Labelled photos from "data", an image-classification folder in tanverhassantanver/Automated-Identification-of-Medicinal-Plants-Through-Image-Processing-and-Transfer-Learning. The possible labels are: Aristolochia indica, Centella asiatica, giant calotrope, green chiretta, Terminalia bellirica.

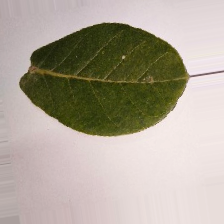
Label: giant calotrope

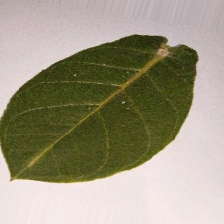
Label: giant calotrope

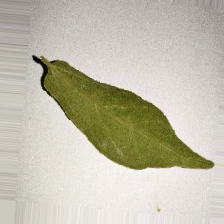
Label: Aristolochia indica

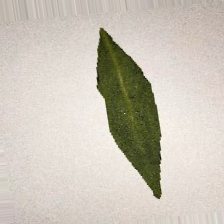
Label: green chiretta

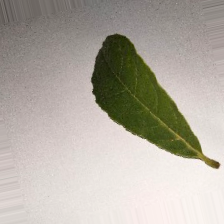
Label: Terminalia bellirica

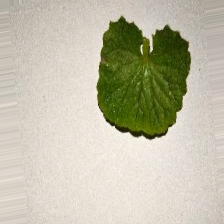
Label: Centella asiatica
